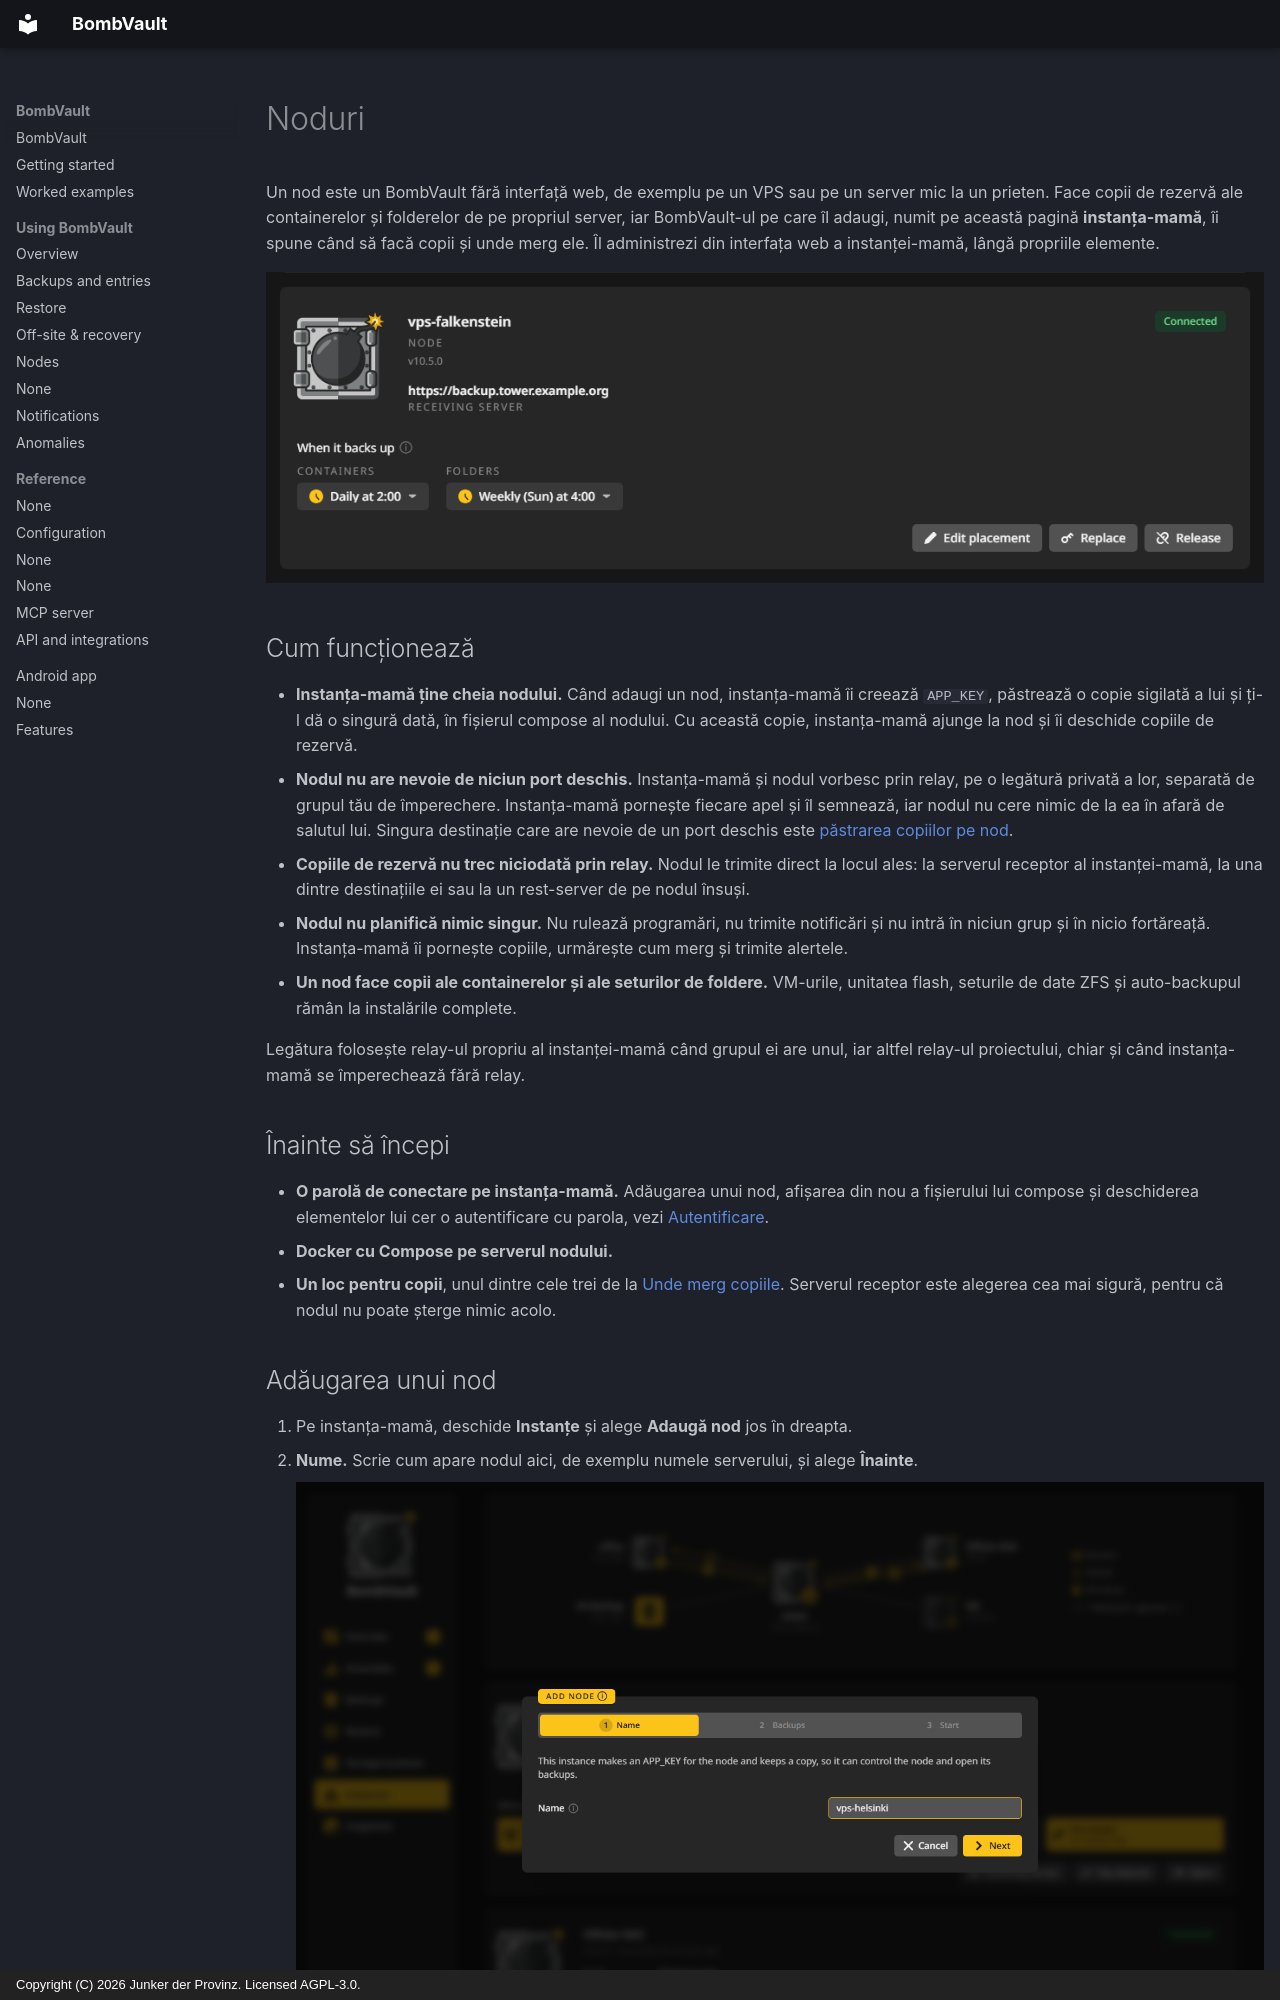

repository: junkerderprovinz/bombvault · page: nodes.ro/index.html · generator: mkdocs · copyright: Copyright (C) 2026 Junker der Provinz. Licensed AGPL-3.0.

# Noduri

Un nod este un BombVault fără interfață web, de exemplu pe un VPS sau pe un server mic la un prieten. Face copii de rezervă ale containerelor și folderelor de pe propriul server, iar BombVault-ul pe care îl adaugi, numit pe această pagină **instanța-mamă**, îi spune când să facă copii și unde merg ele. Îl administrezi din interfața web a instanței-mamă, lângă propriile elemente.

![Cardul nodului vps-falkenstein pe pagina Instanțe: Conectat, versiunea lui, copiile lui pe serverul receptor, când face copii fiecare secțiune, plus Schimbă destinația, Înlocuiește și Eliberează.](assets/screenshots/nodes/card-dark.png#only-dark)
![Cardul nodului vps-falkenstein pe pagina Instanțe: Conectat, versiunea lui, copiile lui pe serverul receptor, când face copii fiecare secțiune, plus Schimbă destinația, Înlocuiește și Eliberează.](assets/screenshots/nodes/card-light.png#only-light)

## Cum funcționează {#how-it-works}

- **Instanța-mamă ține cheia nodului.** Când adaugi un nod, instanța-mamă îi creează `APP_KEY`, păstrează o copie sigilată a lui și ți-l dă o singură dată, în fișierul compose al nodului. Cu această copie, instanța-mamă ajunge la nod și îi deschide copiile de rezervă.
- **Nodul nu are nevoie de niciun port deschis.** Instanța-mamă și nodul vorbesc prin relay, pe o legătură privată a lor, separată de grupul tău de împerechere. Instanța-mamă pornește fiecare apel și îl semnează, iar nodul nu cere nimic de la ea în afară de salutul lui. Singura destinație care are nevoie de un port deschis este [păstrarea copiilor pe nod](#keep-on-node).
- **Copiile de rezervă nu trec niciodată prin relay.** Nodul le trimite direct la locul ales: la serverul receptor al instanței-mamă, la una dintre destinațiile ei sau la un rest-server de pe nodul însuși.
- **Nodul nu planifică nimic singur.** Nu rulează programări, nu trimite notificări și nu intră în niciun grup și în nicio fortăreață. Instanța-mamă îi pornește copiile, urmărește cum merg și trimite alertele.
- **Un nod face copii ale containerelor și ale seturilor de foldere.** VM-urile, unitatea flash, seturile de date ZFS și auto-backupul rămân la instalările complete.

Legătura folosește relay-ul propriu al instanței-mamă când grupul ei are unul, iar altfel relay-ul proiectului, chiar și când instanța-mamă se împerechează fără relay.

## Înainte să începi {#before-you-start}

- **O parolă de conectare pe instanța-mamă.** Adăugarea unui nod, afișarea din nou a fișierului lui compose și deschiderea elementelor lui cer o autentificare cu parola, vezi [Autentificare](configuration.md#login).
- **Docker cu Compose pe serverul nodului.**
- **Un loc pentru copii**, unul dintre cele trei de la [Unde merg copiile](#placement). Serverul receptor este alegerea cea mai sigură, pentru că nodul nu poate șterge nimic acolo.
